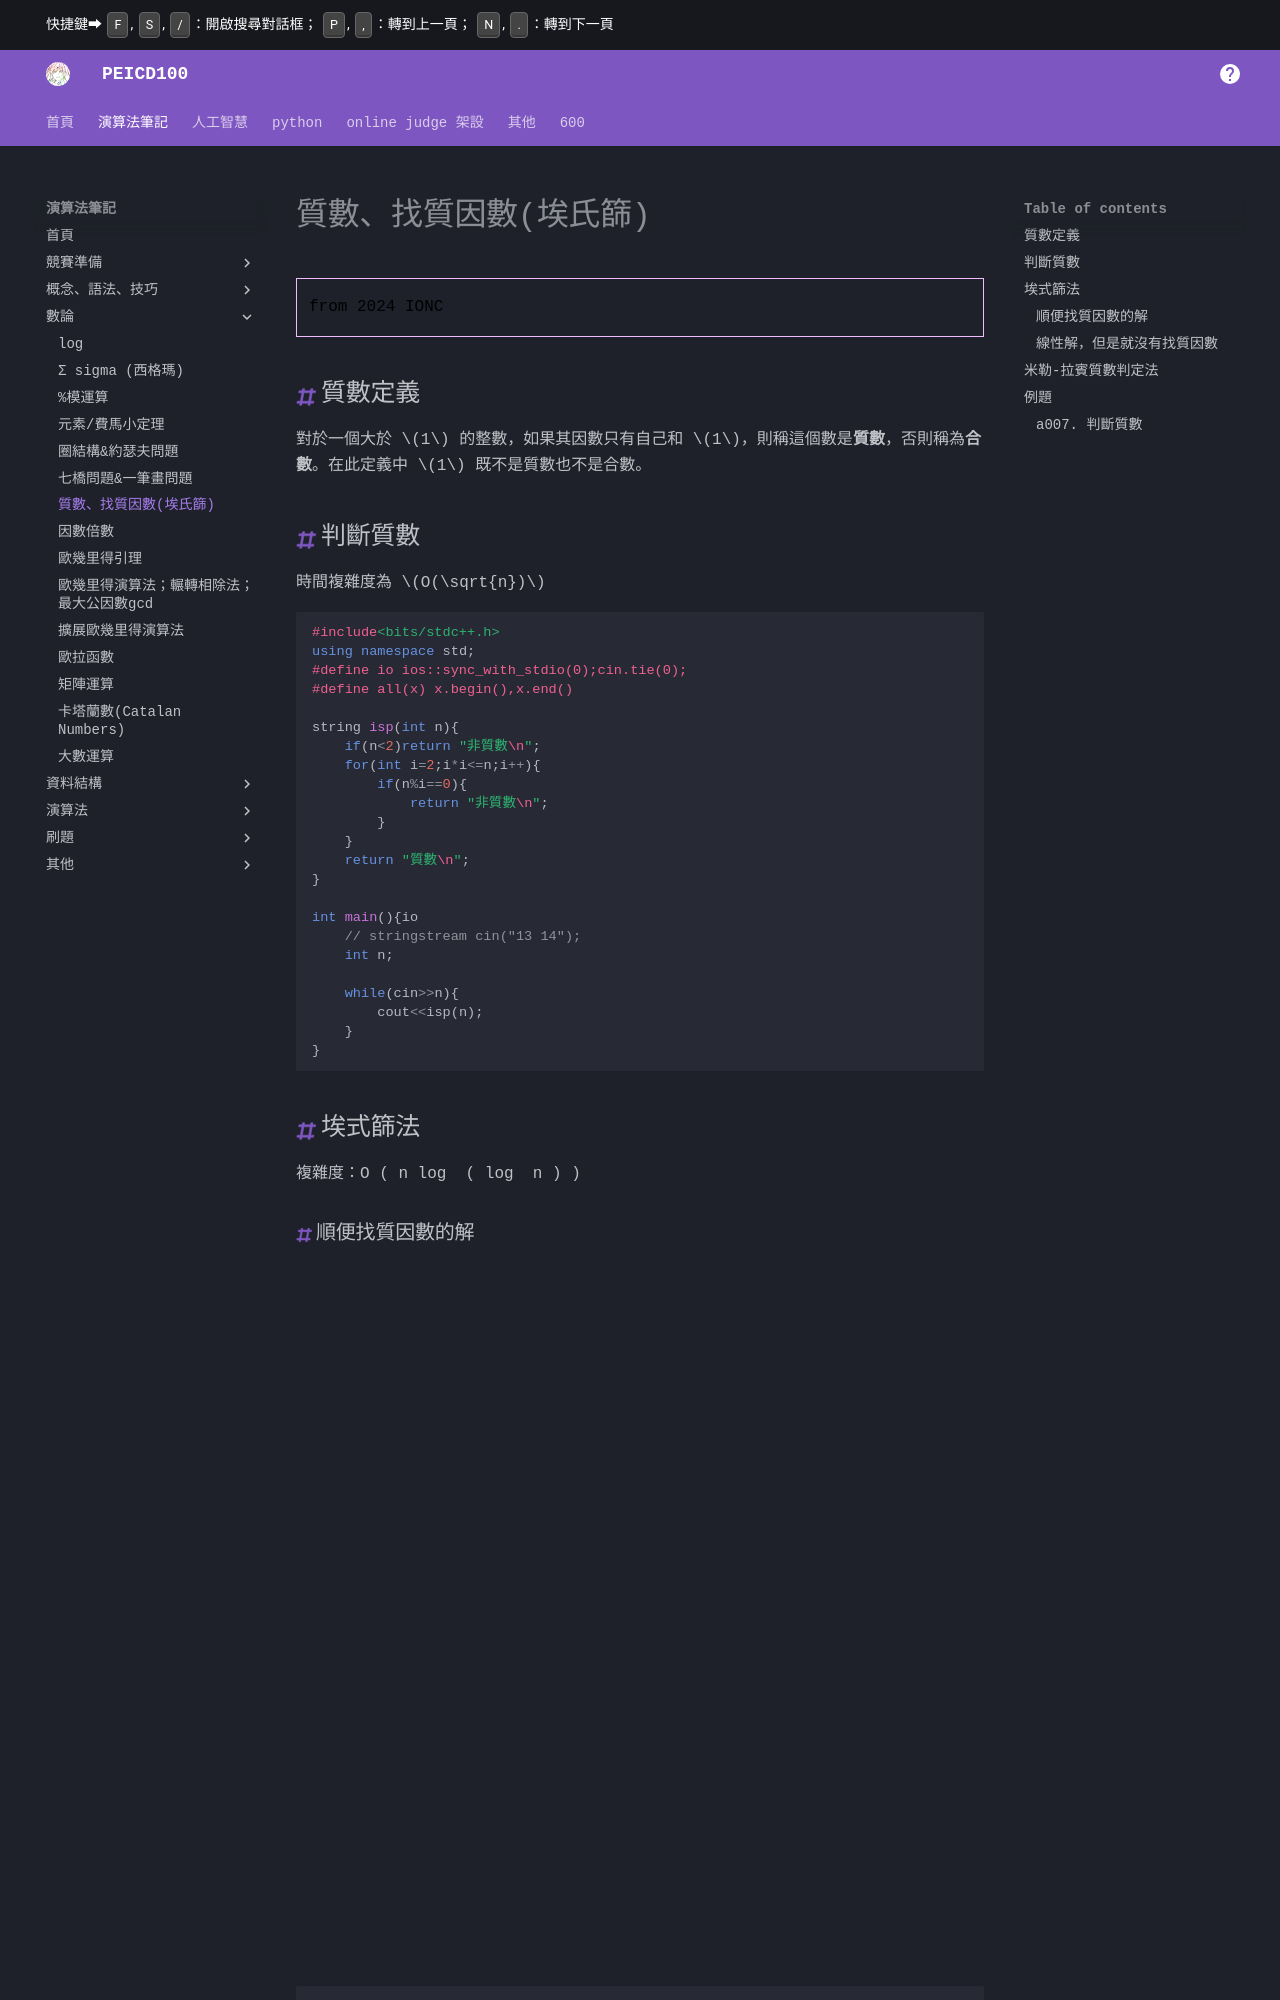

repository: PEICSOC/PEICSOC.github.io · page: md-演算法筆記/質數、找質因數(埃氏篩).html · generator: mkdocs

# 質數、找質因數(埃氏篩)

> from 2024 IONC

## 質數定義
對於一個大於 $1$ 的整數，如果其因數只有自己和 $1$，則稱這個數是**質數**，否則稱為**合數**。在此定義中 $1$ 既不是質數也不是合數。

## 判斷質數

時間複雜度為 $O(\sqrt{n})$


```cpp  
#include<bits/stdc++.h>
using namespace std;
#define io ios::sync_with_stdio(0);cin.tie(0);
#define all(x) x.begin(),x.end()

string isp(int n){
    if(n<2)return "非質數\n";
    for(int i=2;i*i<=n;i++){
        if(n%i==0){
            return "非質數\n";
        }
    }
    return "質數\n";
}

int main(){io
    // stringstream cin("13 14");
    int n;

    while(cin>>n){
        cout<<isp(n);
    }
}
```
## 埃式篩法
複雜度：O ( n log  ( log  n ) ) 

### 順便找質因數的解

<iframe width="1014" height="695" src="https://www.youtube.com/embed/taKUj9a5GC8" title="埃式篩法" frameborder="0" allow="accelerometer; autoplay; clipboard-write; encrypted-media; gyroscope; picture-in-picture; web-share" referrerpolicy="strict-origin-when-cross-origin" allowfullscreen></iframe>

```cpp
#include<bits/stdc++.h>
using namespace std;
#define nn "\n"
#define io ios::sync_with_stdio(0);cin.tie(0);

vector<vector<int>> p(int n) {
    vector<vector<int>> v(n + 1);
    for (int i = 2; i <= n; ++i) { //對於每個數
        if (v[i].size()==0) {
            for (int j = i; j <= n; j += i) { // 找倍數
                v[j].push_back(i);
            }
        }
    }
    return v;
}


int main(){io
    //stringstream cin("10");

    int n;
    cin>>n;
    vector<vector<int>> v=p(n);

    for(int i=1;i<=n;i++){
        cout<<i<<":";
        for(int i:v[i]){
            cout<<i<<" ";
        }
        cout<<nn;
    }

}
```
